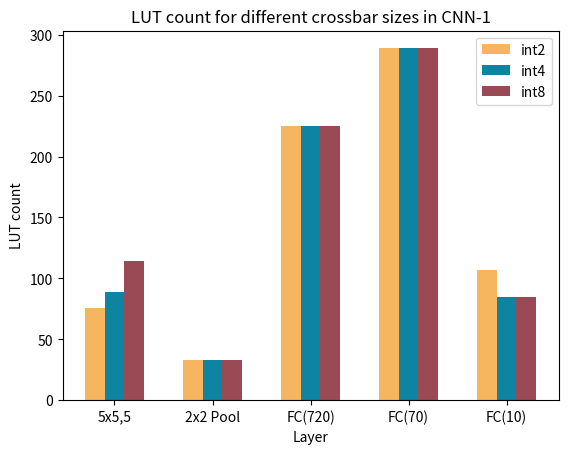

This figure's Python source: (Note: this script raises an exception after producing the figure.)
import numpy as np
import matplotlib.pyplot as plt
import pandas as pd

# Sample data CNN-1
variables = ['int2', 'int4', 'int8']
categories = ['5x5,5', '2x2 Pool', 'FC(720)', 'FC(70)', 'FC(10)']

luts = [[76, 33, 225, 289, 107], [89, 33, 225, 289, 85], [114, 33, 225, 289, 85]]
regs = [[282, 33, 112, 777, 118], [515, 33, 112, 777, 118], [982, 33, 112, 777, 118]]

### LUT COUNT
fig, ax = plt.subplots()
ax.set_xlabel('Layer')
ax.set_ylabel('LUT count')
ax.set_title('LUT count for different crossbar sizes in CNN-1')

bar_width = 0.2
x = np.arange(len(categories))

colors = ['#f6b65f', '#0f83a2', '#9a4a54', '#9dd466'] 
for i, var in enumerate(variables):
    ax.bar(x + (i * bar_width), luts[i], width=bar_width, label=var, color=colors[i])
ax.set_xticks(x + (bar_width * (len(variables) - 1) / 2))
ax.set_xticklabels(categories)
ax.legend()
plt.savefig('plots/cnn_1_datatype_luts.svg', format='svg')
plt.show()

### REGISTER COUNT
fig, ax = plt.subplots()
ax.set_xlabel('Layer')
ax.set_ylabel('Register count')
ax.set_title('Register count for different crossbar sizes in CNN-1')

bar_width = 0.2
x = np.arange(len(categories))

colors = ['#f6b65f', '#0f83a2', '#9a4a54', '#9dd466'] 
for i, var in enumerate(variables):
    ax.bar(x + (i * bar_width), regs[i], width=bar_width, label=var, color=colors[i])
ax.set_xticks(x + (bar_width * (len(variables) - 1) / 2))
ax.set_xticklabels(categories)
ax.legend()
plt.savefig('plots/cnn_1_datatype_regs.svg', format='svg')
plt.show()

# Sample data CNN-2
variables = ['int2', 'int4', 'int8']
categories = ['7x7,10', '2x2 Pool', 'FC(1210)', 'FC(1210)', 'FC(10)']

luts = [[102, 65, 338, 525, 455], [134, 65, 163, 1282, 1273], [114, 33, 225, 289, 85]]
regs = [[406, 63, 163, 1282, 1273], [755, 63, 163, 1282, 1273], [1454, 63, 163, 1282, 1273]]

### LUT COUNT
fig, ax = plt.subplots()
ax.set_xlabel('Layer')
ax.set_ylabel('LUT count')
ax.set_title('LUT count for different crossbar sizes in CNN-2')

bar_width = 0.2
x = np.arange(len(categories))

colors = ['#f6b65f', '#0f83a2', '#9a4a54', '#9dd466'] 
for i, var in enumerate(variables):
    ax.bar(x + (i * bar_width), luts[i], width=bar_width, label=var, color=colors[i])
ax.set_xticks(x + (bar_width * (len(variables) - 1) / 2))
ax.set_xticklabels(categories)
ax.legend()
plt.savefig('plots/cnn_2_datatype_luts.svg', format='svg')
plt.show()

### REGISTER COUNT
fig, ax = plt.subplots()
ax.set_xlabel('Layer')
ax.set_ylabel('Register count')
ax.set_title('Register count for different crossbar sizes in CNN-2')

bar_width = 0.2
x = np.arange(len(categories))

colors = ['#f6b65f', '#0f83a2', '#9a4a54', '#9dd466'] 
for i, var in enumerate(variables):
    ax.bar(x + (i * bar_width), regs[i], width=bar_width, label=var, color=colors[i])
ax.set_xticks(x + (bar_width * (len(variables) - 1) / 2))
ax.set_xticklabels(categories)
ax.legend()
plt.savefig('plots/cnn_2_datatype_regs.svg', format='svg')
plt.show()